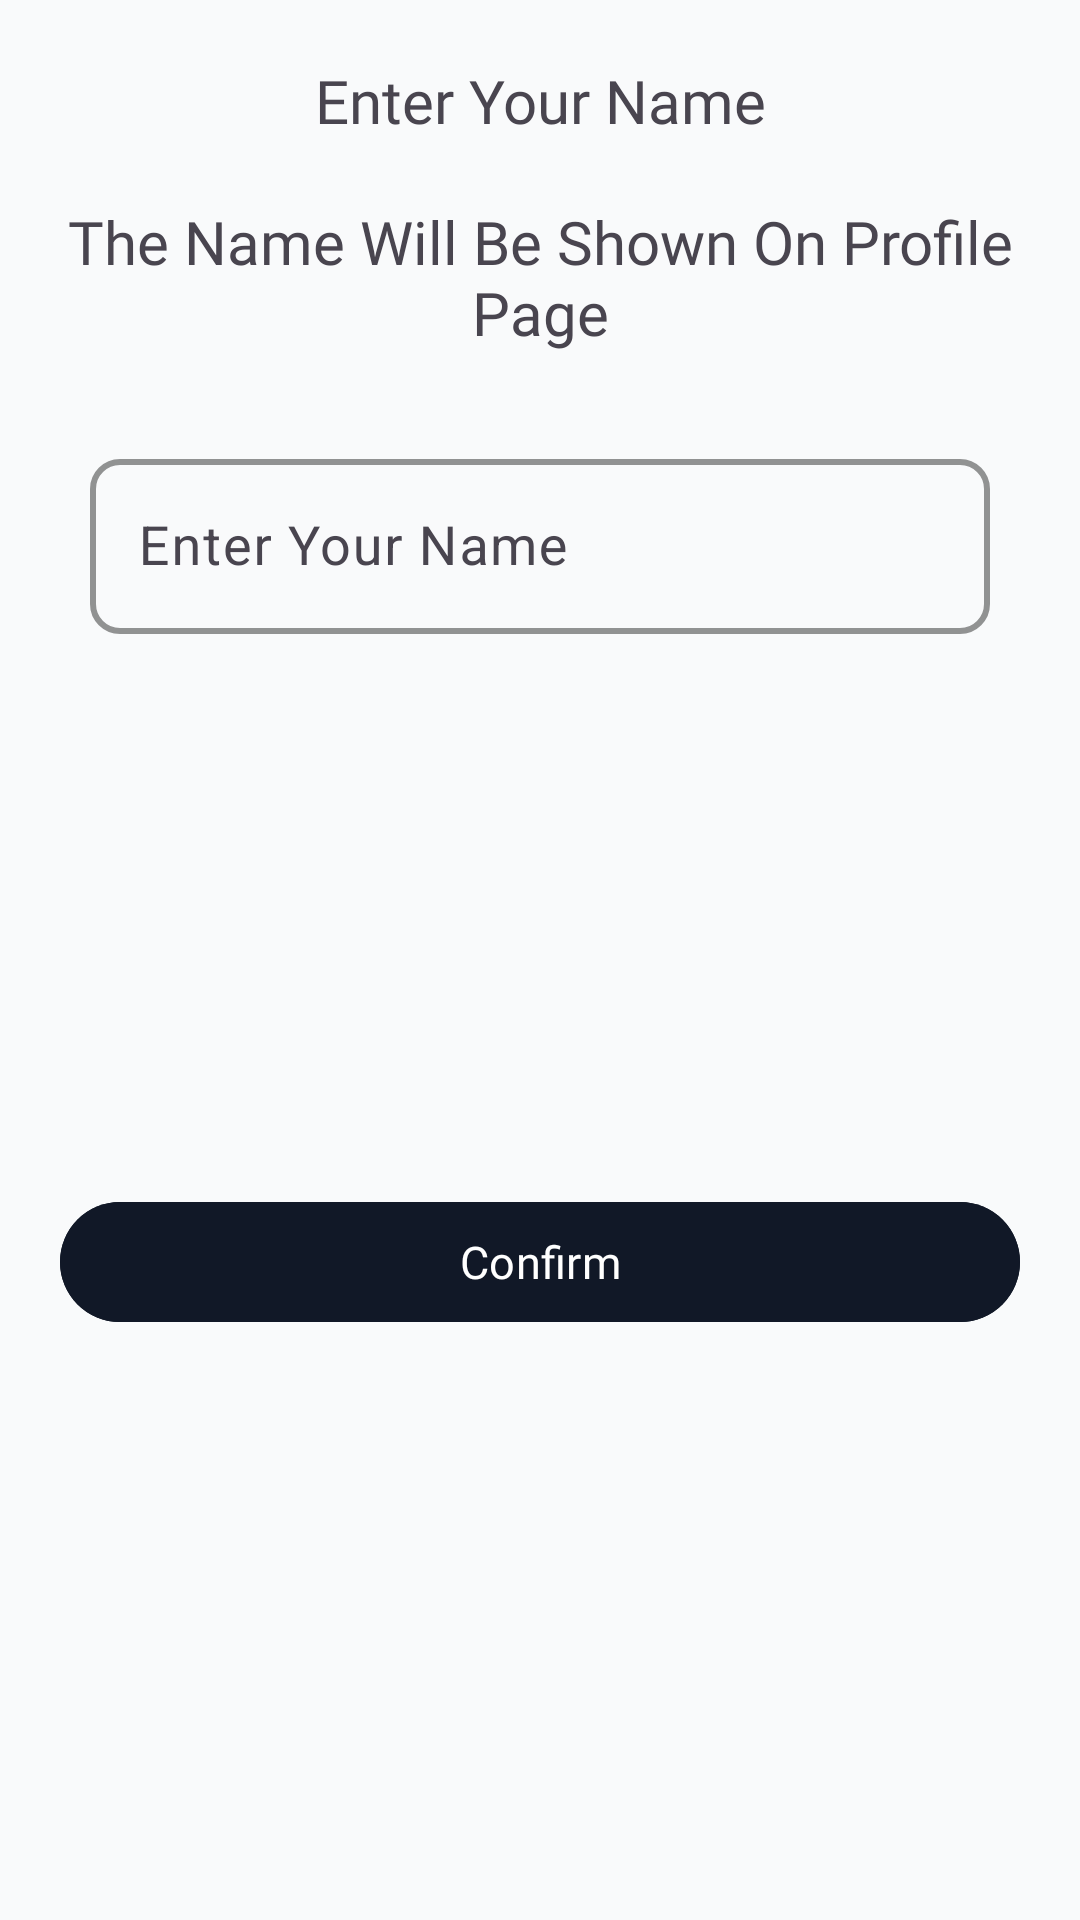

Here is an Android app screen rendered from its layout file. Give the layout XML and the strings, colors and styles it references.
<!-- AndroidManifest.xml: application theme Theme.Expense_Tracker -->
<!-- res/layout/username_dialog.xml -->
<?xml version="1.0" encoding="utf-8"?>
<androidx.constraintlayout.widget.ConstraintLayout xmlns:android="http://schemas.android.com/apk/res/android"
    android:layout_width="match_parent"
    android:layout_height="wrap_content"
    xmlns:app="http://schemas.android.com/apk/res-auto"
    android:background="@color/BackgroundColor"
    android:padding="20dp" >

    <TextView
        android:id="@+id/setupin"
        android:layout_width="0dp"
        android:layout_height="wrap_content"
        app:layout_constraintTop_toTopOf="parent"
        app:layout_constraintEnd_toEndOf="parent"
        app:layout_constraintStart_toStartOf="parent"
        android:text="Enter Your Name"
        android:textSize="20sp"
        app:layout_constraintBottom_toTopOf="@id/instruction"
        android:fontFamily="@font/montserratbold"
        android:gravity="center"
        />
    <TextView
        android:layout_width="0dp"
        android:layout_height="wrap_content"
        android:id="@+id/instruction"
        android:text="The Name Will Be Shown On Profile Page"
        android:textSize="20sp"
        android:fontFamily="@font/robotobold"
        app:layout_constraintTop_toBottomOf="@id/setupin"
        app:layout_constraintEnd_toEndOf="parent"
        app:layout_constraintStart_toStartOf="parent"
        android:gravity="center"
        android:layout_marginVertical="20dp"/>

    <com.google.android.material.textfield.TextInputLayout
        android:id="@+id/pin_container"
        android:layout_width="0dp"
        android:layout_height="wrap_content"
        app:layout_constraintTop_toBottomOf="@id/instruction"
        app:layout_constraintEnd_toEndOf="parent"
        app:layout_constraintStart_toStartOf="parent"
        app:boxCornerRadiusTopEnd="10dp"
        app:boxCornerRadiusBottomEnd="10dp"
        app:boxCornerRadiusTopStart="10dp"
        app:boxCornerRadiusBottomStart="10dp"
        app:boxStrokeColor="@color/StrokeColor"
        android:layout_marginVertical="20dp"
        android:padding="10dp"
        app:boxStrokeWidth="2dp">
        <com.google.android.material.textfield.TextInputEditText
            android:id="@+id/pin_edditext"
            android:inputType="textPersonName"
            android:layout_width="match_parent"
            android:layout_height="wrap_content"
            android:hint="Enter Your Name"
            android:textColor="@color/TextColor"
            android:textSize="18sp"
            android:maxLength="10"
            android:textAllCaps="false"
            android:drawablePadding="10dp"
            android:textColorHint="@color/TextColor"
            />

    </com.google.android.material.textfield.TextInputLayout>

    <com.google.android.material.button.MaterialButton
        android:id="@+id/confirm_button"
        android:layout_width="match_parent"
        android:layout_height="wrap_content"
        android:text="Confirm"
        app:layout_constraintEnd_toEndOf="parent"
        app:layout_constraintStart_toStartOf="parent"
        app:layout_constraintTop_toBottomOf="@id/pin_container"
        android:layout_marginVertical="20dp"
        android:backgroundTint="@color/HeadingColor"
        android:textSize="15sp"
        android:fontFamily="@font/robotobold"
        app:layout_constraintBottom_toBottomOf="parent"/>



</androidx.constraintlayout.widget.ConstraintLayout>
<!-- resources referenced by this layout -->
<resources>
  <color name="BackgroundColor">#F9FAFB</color>
  <color name="HeadingColor">#111827</color>
  <color name="StrokeColor">#D1D5DB</color>
  <color name="TextColor">#374151</color>
  <style name="Theme.Expense_Tracker" parent="Theme.Material3.DayNight.NoActionBar">
          <item name="android:windowSplashScreenBackground" tools:targetApi="31">@color/white</item>
          <item name="android:windowSplashScreenAnimatedIcon" tools:targetApi="31">@mipmap/ic_launcher</item>
          <item name="android:windowSplashScreenAnimationDuration" tools:targetApi="31">500</item>
      </style>
  <color name="white">#FFFFFFFF</color>
</resources>
